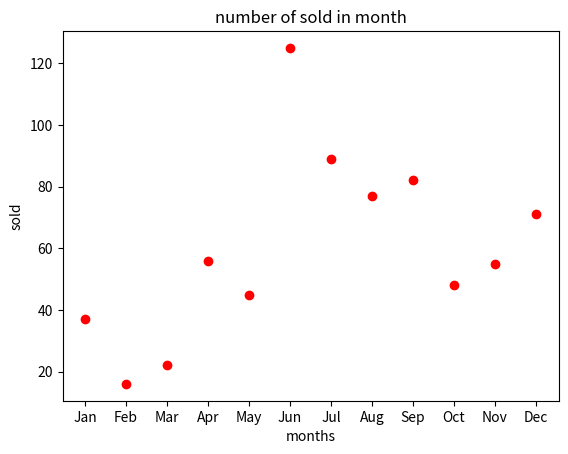

Source code (Python):
from matplotlib import pyplot

months=['Jan','Feb','Mar','Apr','May','Jun','Jul','Aug','Sep','Oct','Nov','Dec']
mobsold=[37,16,22,56,45,125,89,77,82,48,55,71]

pyplot.scatter(months,mobsold,color='red')
pyplot.xlabel('months')
pyplot.ylabel('sold')
pyplot.title('number of sold in month')
pyplot.show()